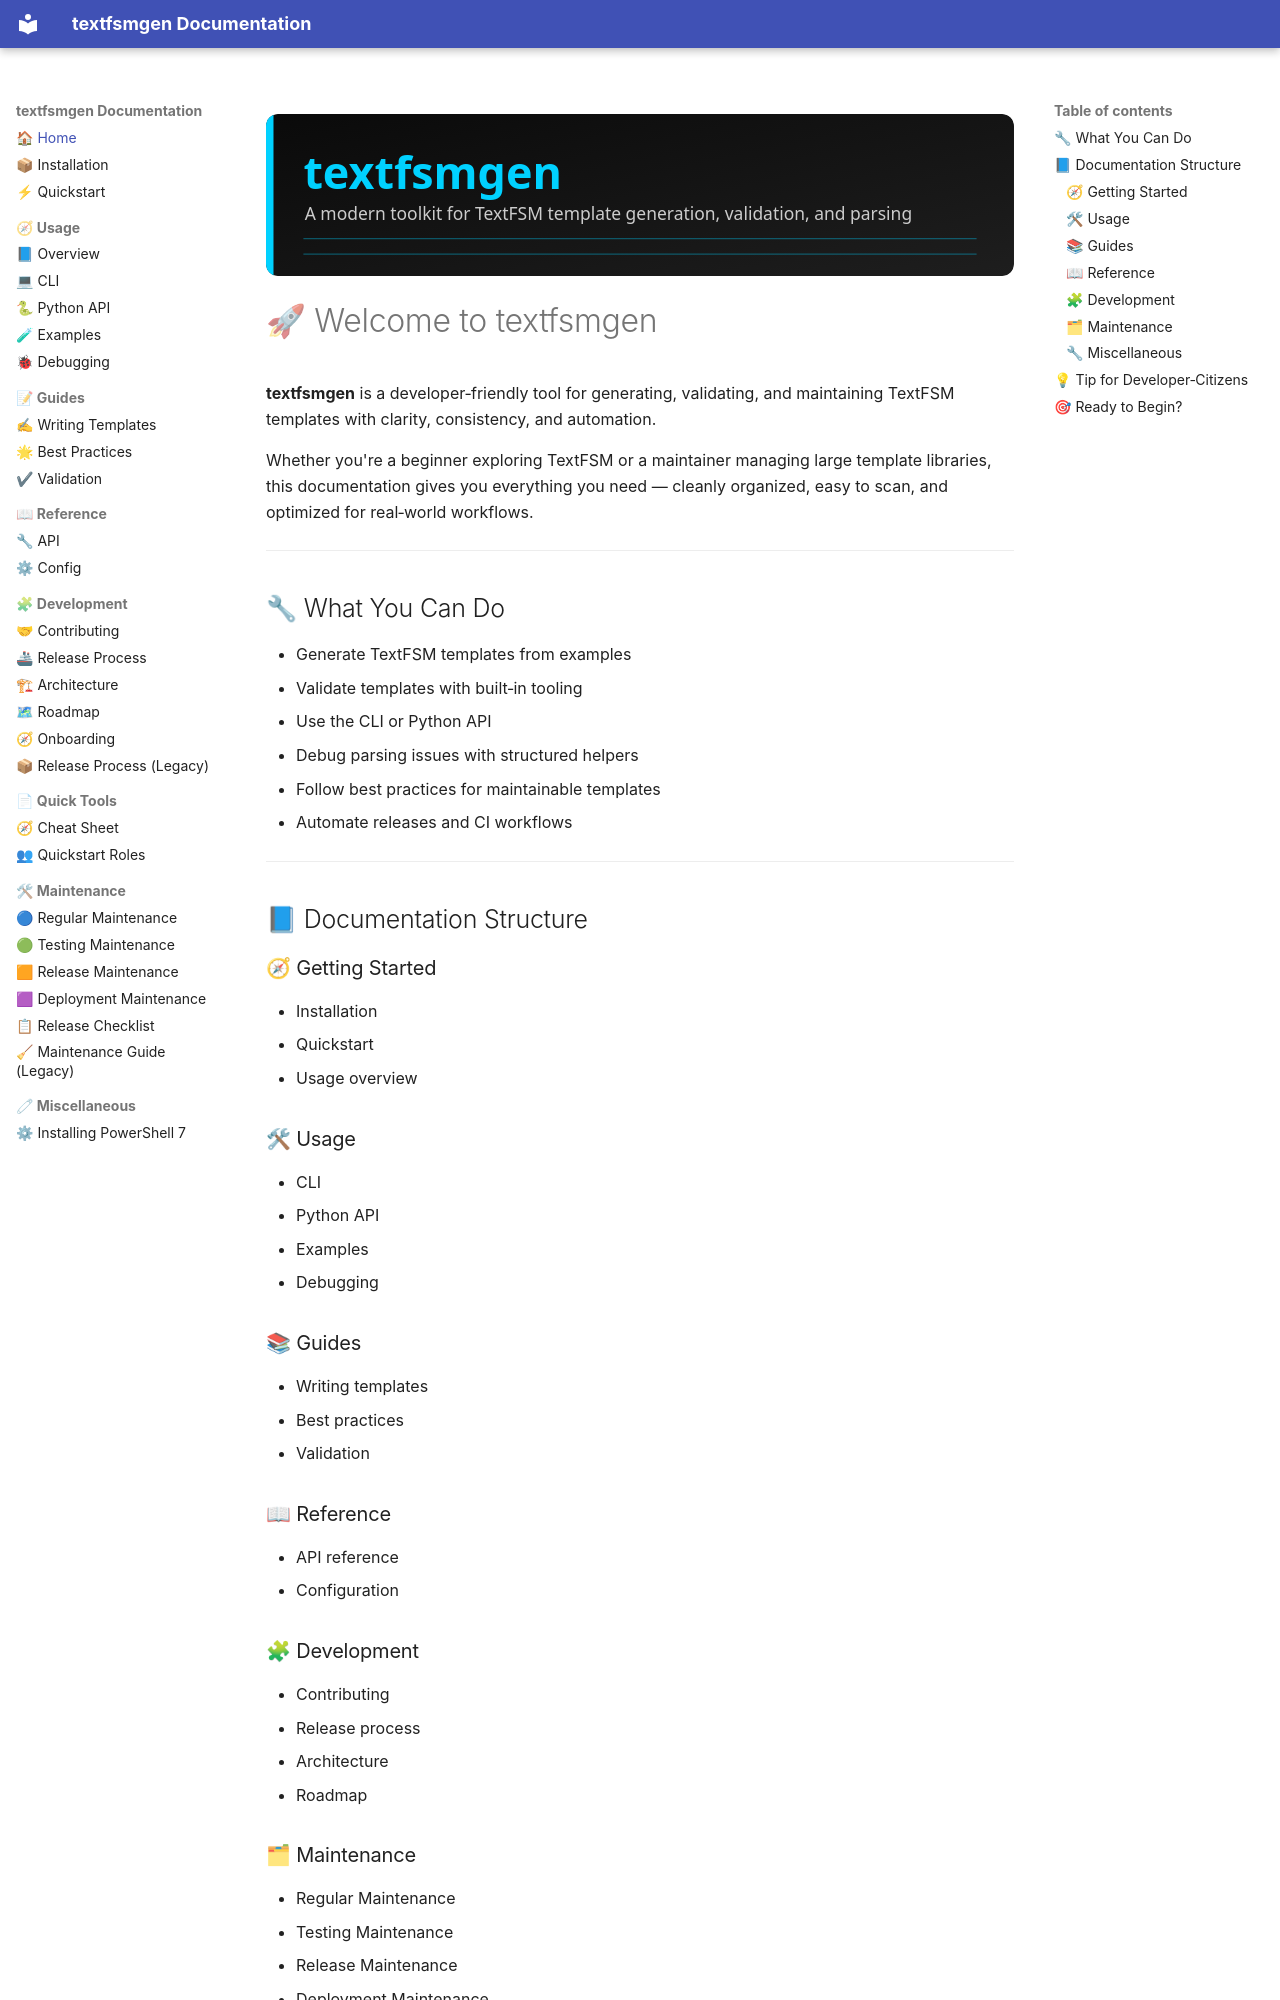

repository: Geeks-Trident-LLC/textfsmgen · page: index.html · generator: mkdocs

<p style="text-align: center;">
  <img src="assets/images/banner.svg" alt="textfsmgen banner" style="max-width: 100%; border-radius: 12px;">
</p>

# 🚀 Welcome to textfsmgen

**textfsmgen** is a developer‑friendly tool for generating, validating, and maintaining TextFSM templates with clarity, consistency, and automation.

Whether you're a beginner exploring TextFSM or a maintainer managing large template libraries, this documentation gives you everything you need — cleanly organized, easy to scan, and optimized for real‑world workflows.

---

## 🔧 What You Can Do

- Generate TextFSM templates from examples  
- Validate templates with built‑in tooling  
- Use the CLI or Python API  
- Debug parsing issues with structured helpers  
- Follow best practices for maintainable templates  
- Automate releases and CI workflows  

---

## 📘 Documentation Structure

### 🧭 Getting Started
- Installation  
- Quickstart  
- Usage overview  

### 🛠 Usage
- CLI  
- Python API  
- Examples  
- Debugging  

### 📚 Guides
- Writing templates  
- Best practices  
- Validation  

### 📖 Reference
- API reference  
- Configuration  

### 🧩 Development
- Contributing  
- Release process  
- Architecture  
- Roadmap
